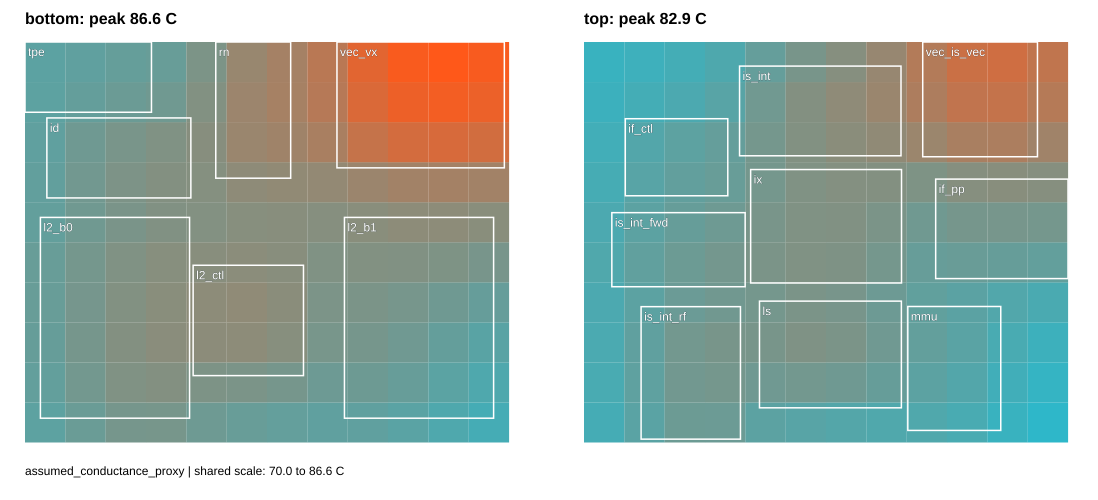

Values plotted in this chart, from the file beside it:
layer, row_from_bottom, column_from_left, temperature_C, backend
bottom, 0, 0, 74.35, assumed_conductance_proxy
bottom, 0, 1, 75.38, assumed_conductance_proxy
bottom, 0, 2, 76.26, assumed_conductance_proxy
bottom, 0, 3, 76.35, assumed_conductance_proxy
bottom, 0, 4, 75.62, assumed_conductance_proxy
bottom, 0, 5, 75.21, assumed_conductance_proxy
bottom, 0, 6, 74.87, assumed_conductance_proxy
bottom, 0, 7, 74.57, assumed_conductance_proxy
bottom, 0, 8, 74.61, assumed_conductance_proxy
bottom, 0, 9, 74.14, assumed_conductance_proxy
bottom, 0, 10, 73.31, assumed_conductance_proxy
bottom, 0, 11, 72.57, assumed_conductance_proxy
bottom, 1, 0, 74.85, assumed_conductance_proxy
bottom, 1, 1, 76.02, assumed_conductance_proxy
bottom, 1, 2, 76.99, assumed_conductance_proxy
bottom, 1, 3, 77.24, assumed_conductance_proxy
bottom, 1, 4, 76.79, assumed_conductance_proxy
bottom, 1, 5, 76.63, assumed_conductance_proxy
bottom, 1, 6, 76.24, assumed_conductance_proxy
bottom, 1, 7, 75.59, assumed_conductance_proxy
bottom, 1, 8, 75.61, assumed_conductance_proxy
bottom, 1, 9, 75.09, assumed_conductance_proxy
bottom, 1, 10, 74.19, assumed_conductance_proxy
bottom, 1, 11, 73.32, assumed_conductance_proxy
bottom, 2, 0, 75.09, assumed_conductance_proxy
bottom, 2, 1, 76.26, assumed_conductance_proxy
bottom, 2, 2, 77.26, assumed_conductance_proxy
bottom, 2, 3, 77.72, assumed_conductance_proxy
bottom, 2, 4, 77.88, assumed_conductance_proxy
bottom, 2, 5, 77.99, assumed_conductance_proxy
bottom, 2, 6, 77.52, assumed_conductance_proxy
bottom, 2, 7, 76.38, assumed_conductance_proxy
bottom, 2, 8, 76.27, assumed_conductance_proxy
bottom, 2, 9, 75.77, assumed_conductance_proxy
bottom, 2, 10, 74.93, assumed_conductance_proxy
bottom, 2, 11, 74.09, assumed_conductance_proxy
bottom, 3, 0, 75.16, assumed_conductance_proxy
bottom, 3, 1, 76.22, assumed_conductance_proxy
bottom, 3, 2, 77.13, assumed_conductance_proxy
bottom, 3, 3, 77.67, assumed_conductance_proxy
bottom, 3, 4, 77.99, assumed_conductance_proxy
bottom, 3, 5, 78.18, assumed_conductance_proxy
bottom, 3, 6, 77.77, assumed_conductance_proxy
bottom, 3, 7, 76.67, assumed_conductance_proxy
bottom, 3, 8, 76.62, assumed_conductance_proxy
bottom, 3, 9, 76.3, assumed_conductance_proxy
bottom, 3, 10, 75.73, assumed_conductance_proxy
bottom, 3, 11, 75.06, assumed_conductance_proxy
bottom, 4, 0, 75.18, assumed_conductance_proxy
bottom, 4, 1, 76.21, assumed_conductance_proxy
bottom, 4, 2, 77.02, assumed_conductance_proxy
bottom, 4, 3, 77.53, assumed_conductance_proxy
bottom, 4, 4, 77.64, assumed_conductance_proxy
bottom, 4, 5, 77.82, assumed_conductance_proxy
bottom, 4, 6, 77.62, assumed_conductance_proxy
bottom, 4, 7, 77.02, assumed_conductance_proxy
bottom, 4, 8, 77.12, assumed_conductance_proxy
bottom, 4, 9, 77.12, assumed_conductance_proxy
bottom, 4, 10, 76.87, assumed_conductance_proxy
bottom, 4, 11, 76.4, assumed_conductance_proxy
... 180 more rows
